Run: headless pygame with SDL's dummy video driver; simulated clock (each Clock.tick advances the game by its frame time, no real sleeping); random seed 0; keys injected as events and as key.get_pressed() state; no mouse input.
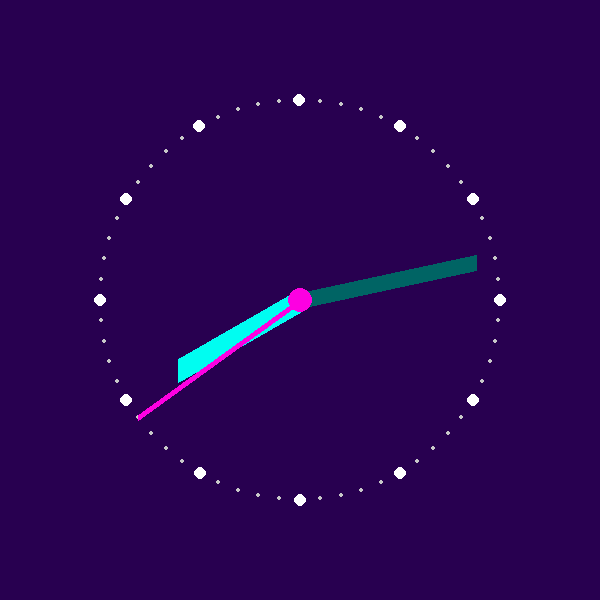
Frame 1 of 4 · flips 1–60 · no input
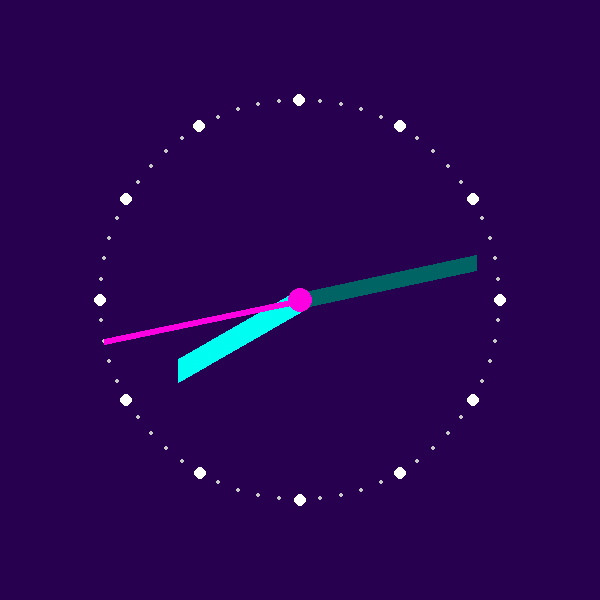
Frame 2 of 4 · flips 61–180 · tapped SPACE, RETURN · held RIGHT (→), D
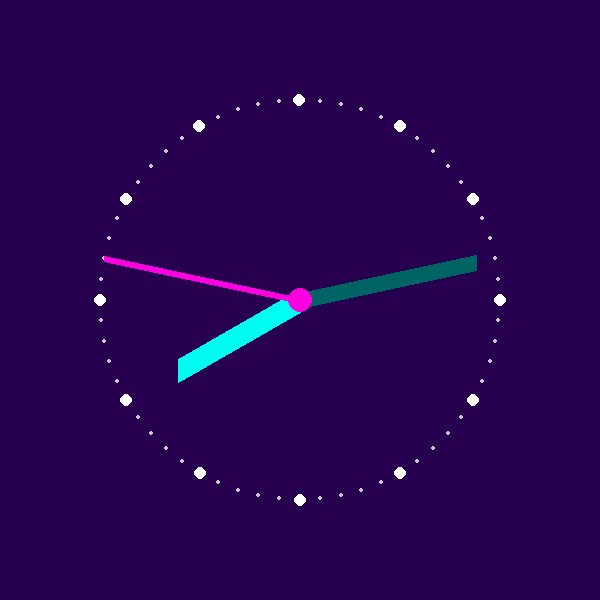
Frame 3 of 4 · flips 181–300 · held DOWN (↓), S
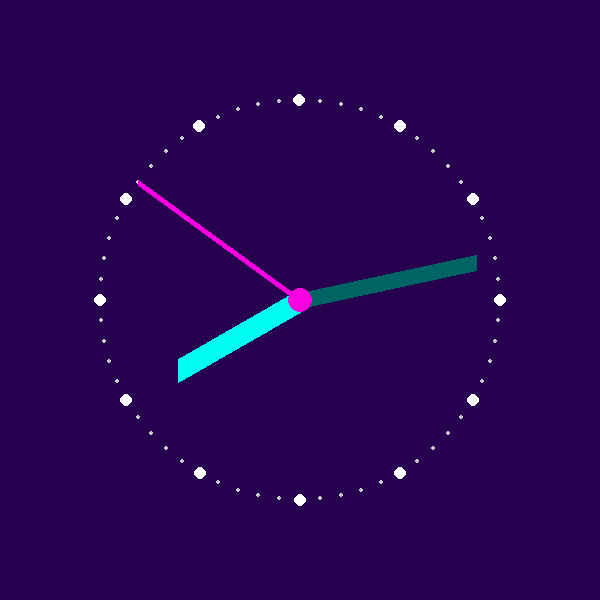
Frame 4 of 4 · flips 301–420 · held LEFT (←), A, UP (↑), W

The pygame program that drew these frames:

# -*- coding: utf-8 -*-
"""
Created on Mon Apr 15 14:41:50 2019

A Pygame app that displays the current system time as an analog clock

"""

import pygame as pg
import traceback
from math import pi, cos, sin
import datetime

vec = pg.math.Vector2

# game settings
W_WIDTH = 600
W_HEIGHT = 600
FPS = 30

# clock settings
RADIUS_SECONDS = 200
WIDTH_SECONDS = 6
RADIUS_MINUTES = 180
WIDTH_MINUTES = 16
RADIUS_HOURS = 140
WIDTH_HOURS = 24
CENTER = (W_WIDTH // 2, W_HEIGHT // 2)


TWO_PI = pi * 2


class Game:
    def __init__(self):
        pg.init()
        self.screen = pg.display.set_mode((W_WIDTH, W_HEIGHT))
        self.clock = pg.time.Clock()
        self.synced = False

        self.color_scheme = {
                'hand_seconds': (253, 0, 225),
                'hand_minutes': (0, 100, 100),
                'hand_hours': (0, 253, 241),
                'background': (40, 0, 80),
                'ticks_5m': (255, 255, 255),
                'ticks_1m': (200, 200, 200),
                'center': (253, 0, 225)
                }
        
        # save current time
        self.get_system_time()
        
        
    def run(self):
        self.running = True
        while self.running:
            dt = self.clock.tick(FPS) / 1000.0
            self.events()
            self.update(dt)
            self.draw()
        pg.quit()
        
        
    def events(self):
        for event in pg.event.get():
            if event.type == pg.QUIT:
                self.running = False
    
    
    def update(self, dt):
        # calculate the values for seconds, minutes and hours based on the seconds
        # passed. Also get the angles of the hands
        self.seconds = (self.seconds + dt) % 60
        self.angle_sec = TWO_PI * (int(self.seconds) / 60)
        self.angle_sec += pi / 2
        
        self.minutes = (self.minutes + dt / 60) % 60
        self.angle_min = TWO_PI * (int(self.minutes) / 60)
        self.angle_min += pi / 2
        
        self.hours = (self.hours + dt / 3600) % 12
        self.angle_hour = TWO_PI * (int(self.hours) / 12)
        self.angle_hour += pi / 2
    
        time = f'Current time: {int(self.hours):02d}:{int(self.minutes):02d}:{int(self.seconds):02d}'
        pg.display.set_caption(time)
        
        # sync time after one minute
        if int(self.seconds) % 60 == 0:
            if not self.synced:
                self.get_system_time()
                self.synced = True
        else:
            self.synced = False
    
    
    def draw(self):
        self.screen.fill(self.color_scheme['background'])
        
        # draw the tickmarks
        for i in range(60):
            angle = (i * (360 / 60)) * pi / 180
            x = RADIUS_SECONDS * cos(angle)
            y = RADIUS_SECONDS * sin(angle)
            # translate to center
            x += CENTER[0]
            y += CENTER[1]
            # make hour marks appear thicker
            if i % 5 == 0:
                width = 6
                c = self.color_scheme['ticks_5m']
            else:
                c = self.color_scheme['ticks_1m']
                width = 2
            pg.draw.circle(self.screen, c, (int(x), int(y)), width)
        
        # draw the hours
        v_sec = vec(-RADIUS_HOURS, 0)
        v_sec.rotate_ip(self.angle_hour * 180/pi)
        pg.draw.line(self.screen, self.color_scheme['hand_hours'], 
                     CENTER, CENTER + v_sec, WIDTH_HOURS)
        
        # draw the minutes
        v_min = vec(-RADIUS_MINUTES, 0)
        v_min.rotate_ip(self.angle_min * 180/pi)
        pg.draw.line(self.screen, self.color_scheme['hand_minutes'], 
                     CENTER, CENTER + v_min, WIDTH_MINUTES)
        
        # draw the seconds
        v_hour = vec(-RADIUS_SECONDS, 0)
        v_hour.rotate_ip(self.angle_sec * 180/pi)
        pg.draw.line(self.screen, self.color_scheme['hand_seconds'], 
                     CENTER, CENTER + v_hour, WIDTH_SECONDS)
        
        pg.draw.circle(self.screen, self.color_scheme['center'], CENTER, 12)
        
        pg.display.update()
        
    
    def get_system_time(self):
        # synchronise with system time
        time = datetime.datetime.now().time()
        ms = time.microsecond
        self.seconds = time.second + ms / 1000000
        self.minutes = time.minute + self.seconds / 60
        self.hours = time.hour % 12 + self.minutes / 60
        
        
    

if __name__ == '__main__':
    try:
        g = Game()
        g.run()
    except:
        traceback.print_exc()
        pg.quit()
